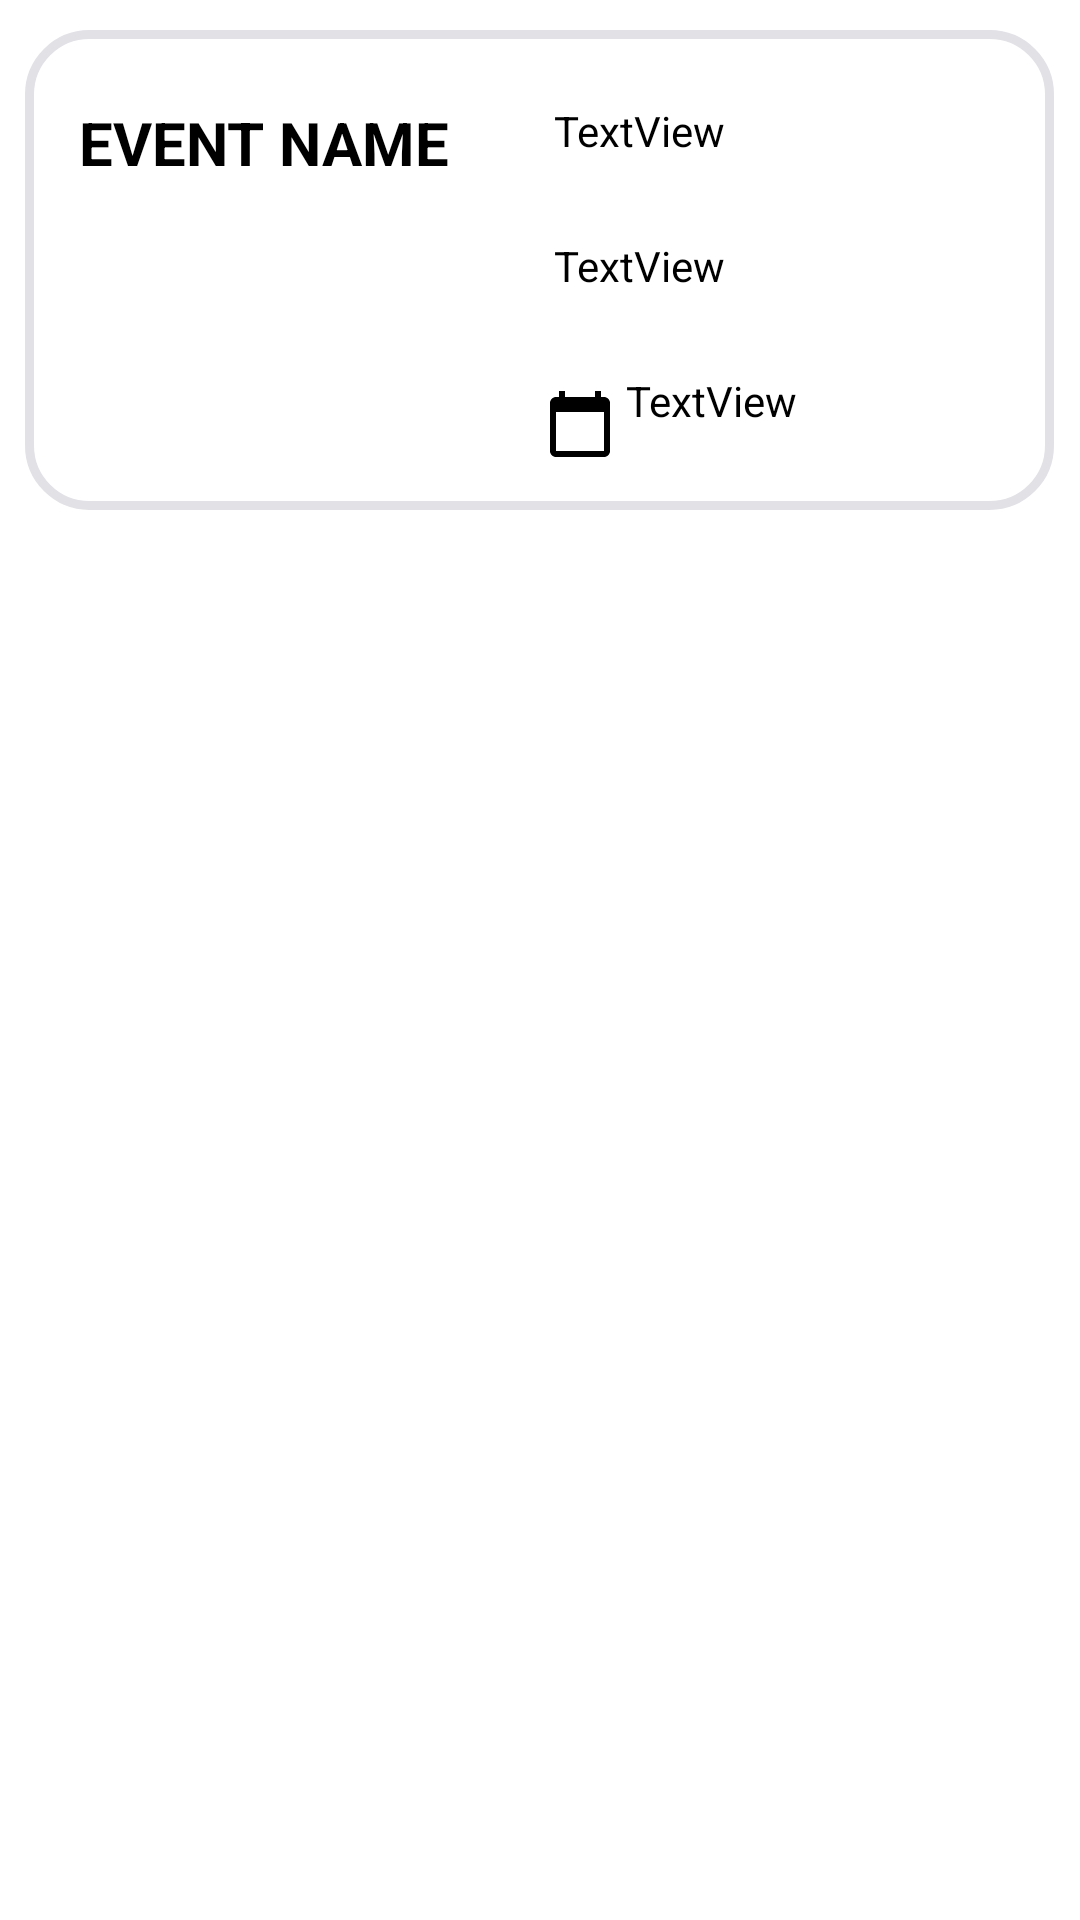

Android layout source for this screen:
<!-- AndroidManifest.xml: application theme Theme.Unilife -->
<!-- res/layout/activity_todoevent.xml -->
<?xml version="1.0" encoding="utf-8"?>
<androidx.constraintlayout.widget.ConstraintLayout xmlns:android="http://schemas.android.com/apk/res/android"
    xmlns:app="http://schemas.android.com/apk/res-auto"
    xmlns:tools="http://schemas.android.com/tools"
    android:layout_width="match_parent"
    android:layout_height="match_parent"
    tools:context=".todoevent">

    <LinearLayout
        android:id="@+id/linearLayout2"
        android:layout_width="343dp"
        android:layout_height="170dp"
        android:layout_marginTop="10dp"
        android:orientation="vertical"
        app:layout_constraintEnd_toEndOf="parent"
        app:layout_constraintHorizontal_bias="0.491"
        app:layout_constraintStart_toStartOf="parent"
        app:layout_constraintTop_toTopOf="parent">

        <LinearLayout
            android:layout_width="match_parent"
            android:layout_height="160dp"
             android:background="@drawable/rounded"
            android:orientation="horizontal">

            <LinearLayout
                android:layout_width="168dp"
                android:layout_height="153dp"
                android:layout_marginLeft="5dp"
                android:orientation="vertical">

                <TextView
                    android:id="@+id/eventnameview"
                    android:layout_width="159dp"
                    android:layout_height="35dp"
                    android:layout_marginLeft="8dp"
                    android:layout_marginTop="24dp"
                    android:text=" EVENT NAME"
                    android:textColor="@color/black"
                    android:textSize="20dp"
                    android:textStyle="bold"
                    />


            </LinearLayout>

            <LinearLayout
                android:layout_width="190dp"
                android:layout_height="150dp"
                android:orientation="vertical">

                <TextView
                    android:id="@+id/presenterview"
                    android:layout_width="168dp"
                    android:layout_height="35dp"
                    android:layout_marginLeft="0dp"
                    android:layout_marginTop="24dp"
                    android:drawableLeft="@drawable/ic_person_24"
                    android:text=" TextView"

                    android:textColor="@color/black"
                    tools:layout_editor_absoluteX="16dp"
                    tools:layout_editor_absoluteY="118dp" />

                <TextView
                    android:id="@+id/venueview"
                    android:layout_width="168dp"
                    android:layout_height="35dp"
                    android:layout_marginLeft="0dp"
                    android:layout_marginTop="10dp"
                    android:drawableLeft="@drawable/ic_location_on_24"
                    android:text=" TextView"
                    android:textColor="@color/black"
                    tools:layout_editor_absoluteX="16dp"
                    tools:layout_editor_absoluteY="65dp" />
                
                
                
                
                
                
                
                
                
                

                
                
                
                
                
                
                
                
                

                <TextView
                    android:id="@+id/dateview"
                    android:layout_width="168dp"
                    android:layout_height="35dp"
                    android:layout_marginLeft="0dp"
                    android:layout_marginTop="10dp"
                    android:drawableLeft="@drawable/ic_baseline_calendar_today_24"
                    android:text=" TextView"
                    android:textColor="@color/black"
                    tools:layout_editor_absoluteX="16dp"
                    tools:layout_editor_absoluteY="161dp" />

                
                
                
                
                
                
                
                
                
            </LinearLayout>
        </LinearLayout>

    </LinearLayout>


</androidx.constraintlayout.widget.ConstraintLayout>
<!-- resources referenced by this layout -->
<resources>
  <color name="black">#FF000000</color>
  <!-- drawable ic_baseline_calendar_today_24 (drawable-v24) -->
  <vector xmlns:android="http://schemas.android.com/apk/res/android"
      android:width="24dp"
      android:height="24dp"
      android:viewportWidth="24"
      android:viewportHeight="24"
      android:tint="@color/black">
     <path
        android:fillColor="@android:color/white"
        android:pathData="M20,3h-1L19,1h-2v2L7,3L7,1L5,1v2L4,3c-1.1,0 -2,0.9 -2,2v16c0,1.1 0.9,2 2,2h16c1.1,0 2,-0.9 2,-2L22,5c0,-1.1 -0.9,-2 -2,-2zM20,21L4,21L4,8h16v13z"/>
  </vector>
  <!-- drawable multytextbox (drawable) -->
  <?xml version="1.0" encoding="utf-8"?>
  <shape xmlns:android="http://schemas.android.com/apk/res/android">
      <solid android:color="@color/white" />
      <corners android:radius="5dp"/>
      <size  android:height="74dp" android:width="315dp"  />
      <stroke
          android:width="1dp"
          android:color="@color/black" />
  </shape>
  <!-- drawable rounded (drawable) -->
  <?xml version="1.0" encoding="utf-8"?>
  <shape
      xmlns:android="http://schemas.android.com/apk/res/android"
      android:shape="rectangle"
      >
      <solid android:color="@color/white" />
      <corners android:radius="20dp" />
      <stroke
          android:width="2dp"
          android:color="@color/shadow_gray" />
  
  </shape>
  <!-- drawable shorttextbbox (drawable) -->
  <?xml version="1.0" encoding="utf-8"?>
  <shape xmlns:android="http://schemas.android.com/apk/res/android">
      <solid android:color="@color/white" />
      <corners android:radius="5dp"/>
      <size android:height="31dp" android:width="155dp"  />
      <stroke
          android:width="1dp"
          android:color="@color/black" />
  </shape>
  <style name="Theme.Unilife" parent="Theme.MaterialComponents.DayNight.NoActionBar">
          
          <item name="colorPrimary">@color/white</item>
  
          <item name="colorPrimaryVariant">@color/theme_blue</item>
  
          <item name="colorOnPrimary">@color/black</item>
          
          <item name="colorSecondary">@color/teal_200</item>
          <item name="colorSecondaryVariant">@color/teal_700</item>
          <item name="colorOnSecondary">@color/black</item>
  
  
          
          <item name="android:statusBarColor" tools:targetApi="l">?attr/colorPrimaryVariant</item>
          
  
      </style>
  <color name="white">#FFFFFF</color>
  <color name="shadow_gray">#656262</color>
  <color name="theme_blue">#3b85f8</color>
  <color name="teal_200">#FF03DAC5</color>
  <color name="teal_700">#FF018786</color>
</resources>
